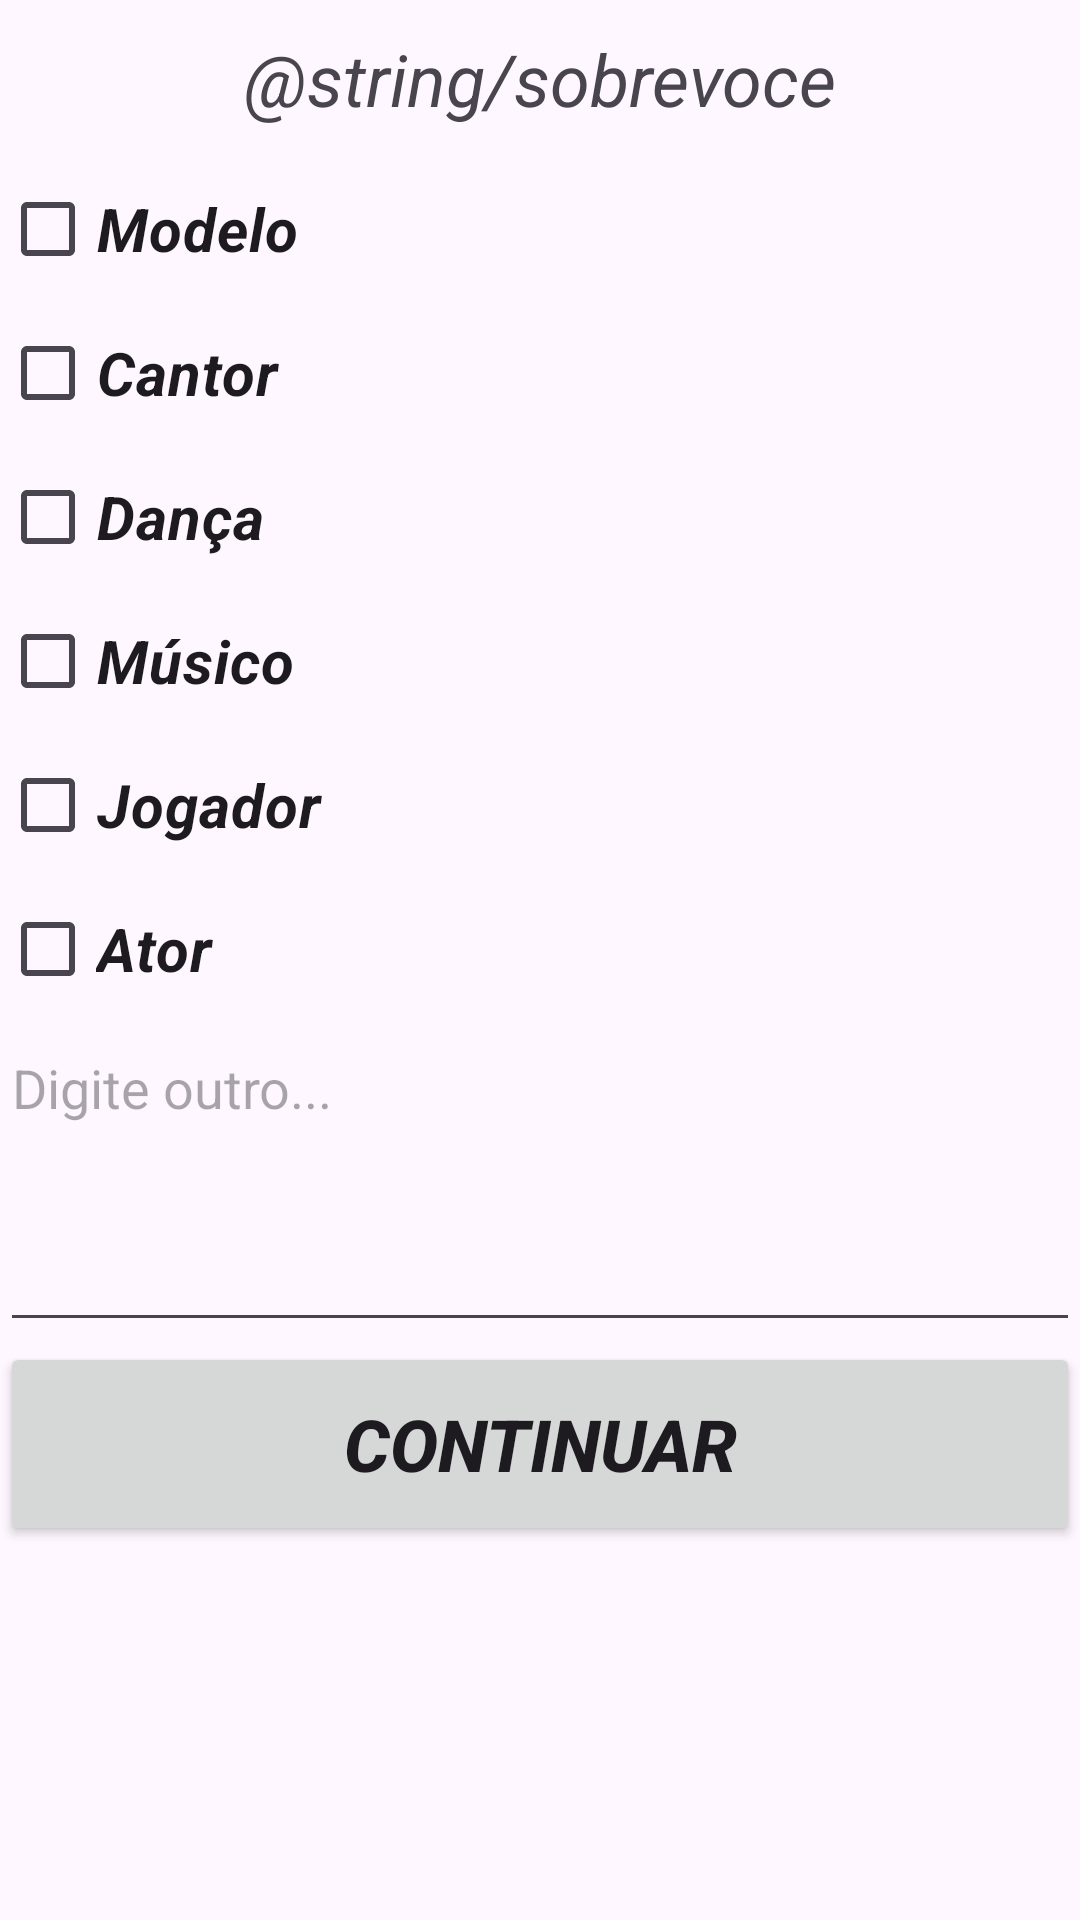

Produce the Android XML layout that renders to this screen, including the resource entries it uses.
<!-- AndroidManifest.xml: application theme Theme.Teste4 -->
<!-- res/layout/fragment_cadastro.xml -->
<?xml version="1.0" encoding="utf-8"?>
<FrameLayout xmlns:android="http://schemas.android.com/apk/res/android"
    xmlns:app="http://schemas.android.com/apk/res-auto"
    xmlns:tools="http://schemas.android.com/tools"
    android:layout_width="match_parent"
    android:layout_height="match_parent"
    tools:context=".CadastroFragment">

    <LinearLayout
        android:layout_width="match_parent"
        android:layout_height="match_parent"
        android:orientation="vertical">

        <TextView
            android:layout_width="match_parent"
            android:layout_height="wrap_content"
            android:fontFamily="sans-serif"
            android:padding="10dp"
            android:text="@string/sobrevoce"
            android:textAlignment="center"
            android:textSize="24sp"
            android:textStyle="italic" />

        <CheckBox
            android:id="@+id/checkBox7"
            android:layout_width="match_parent"
            android:layout_height="wrap_content"
            android:text="Modelo"
            android:textSize="20sp"
            android:textStyle="bold|italic" />

        <CheckBox
            android:id="@+id/checkBox8"
            android:layout_width="match_parent"
            android:layout_height="wrap_content"
            android:text="Cantor"
            android:textSize="20sp"
            android:textStyle="bold|italic"/>

        <CheckBox
            android:id="@+id/checkBox9"
            android:layout_width="match_parent"
            android:layout_height="wrap_content"
            android:text="Dança"
            android:textSize="20sp"
            android:textStyle="bold|italic"/>

        <CheckBox
            android:id="@+id/checkBox10"
            android:layout_width="match_parent"
            android:layout_height="wrap_content"
            android:text="Músico"
            android:textSize="20sp"
            android:textStyle="bold|italic"
            />

        <CheckBox
            android:id="@+id/checkBox11"
            android:layout_width="match_parent"
            android:layout_height="wrap_content"
            android:text="Jogador"
            android:textSize="20sp"
            android:textStyle="bold|italic"/>

        <CheckBox
            android:id="@+id/checkBox12"
            android:layout_width="match_parent"
            android:layout_height="wrap_content"
            android:text="Ator"
            android:textSize="20sp"
            android:textStyle="bold|italic"/>

        <EditText
            android:id="@+id/editTextTextMultiLine2"
            android:layout_width="match_parent"
            android:layout_height="107dp"
            android:ems="10"
            android:gravity="start|top"
            android:hint="Digite outro..."
            android:inputType="textMultiLine" />

        <Button
            android:id="@+id/button"
            android:layout_width="match_parent"
            android:layout_height="68dp"
            android:text="Continuar"
            android:textSize="24sp"
            android:textStyle="bold|italic"
            app:rippleColor="#4200B5" />
    </LinearLayout>

</FrameLayout>
<!-- resources referenced by this layout -->
<resources>
  <style name="Theme.Teste4" parent="Base.Theme.Teste4" />
  <style name="Base.Theme.Teste4" parent="Theme.Material3.DayNight.NoActionBar">
          
          
      </style>
</resources>
